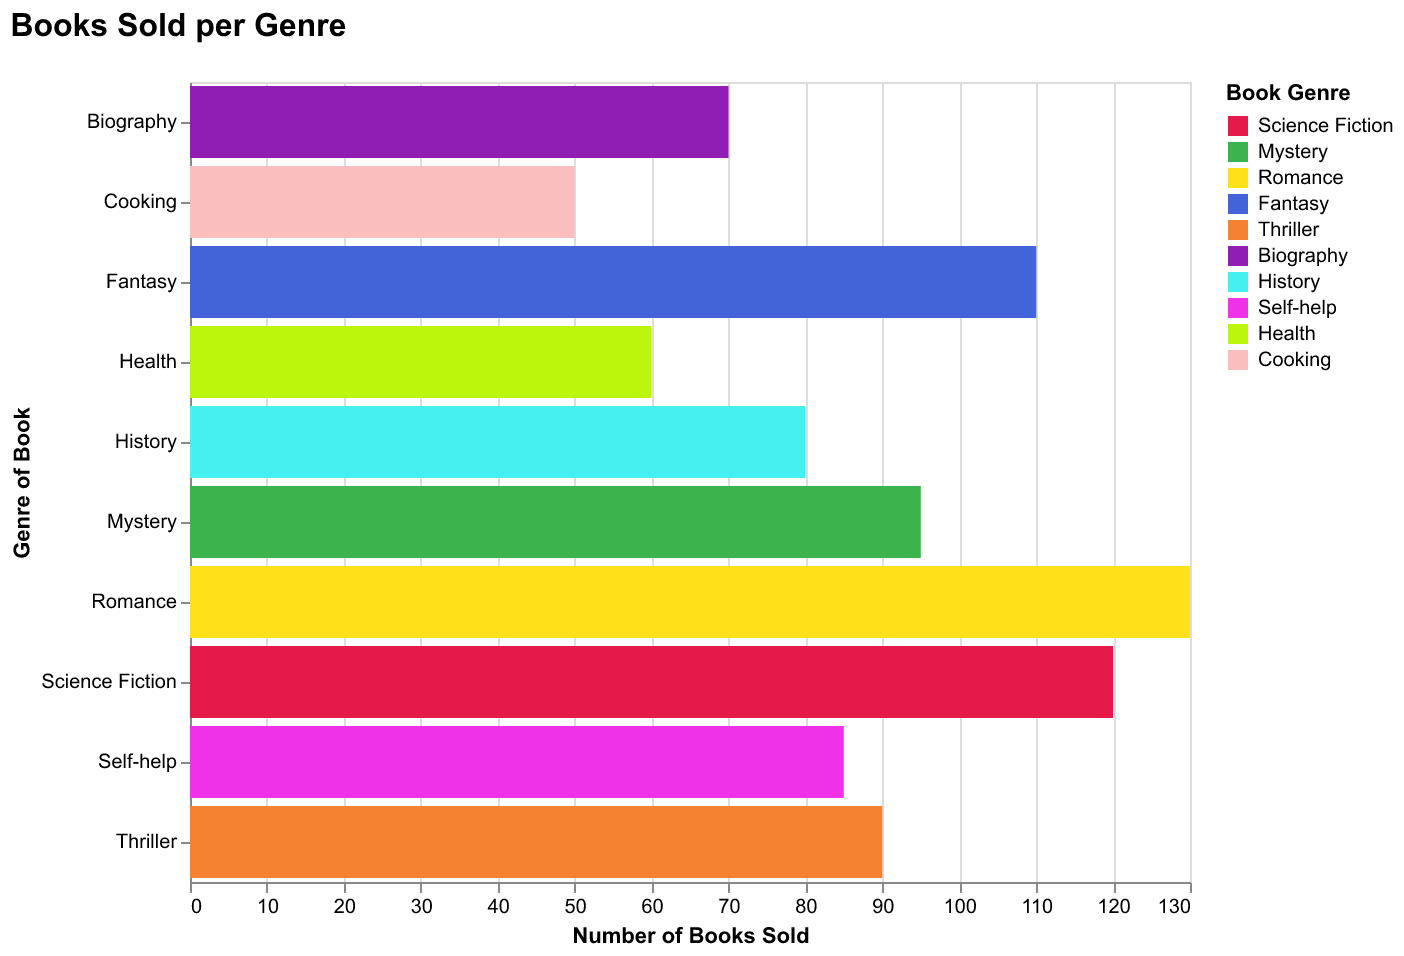

Data behind this chart, as committed beside it:
Book Genre, Books Sold
Science Fiction, 120
Mystery, 95
Romance, 130
Fantasy, 110
Thriller, 90
Biography, 70
History, 80
Self-help, 85
Health, 60
Cooking, 50
